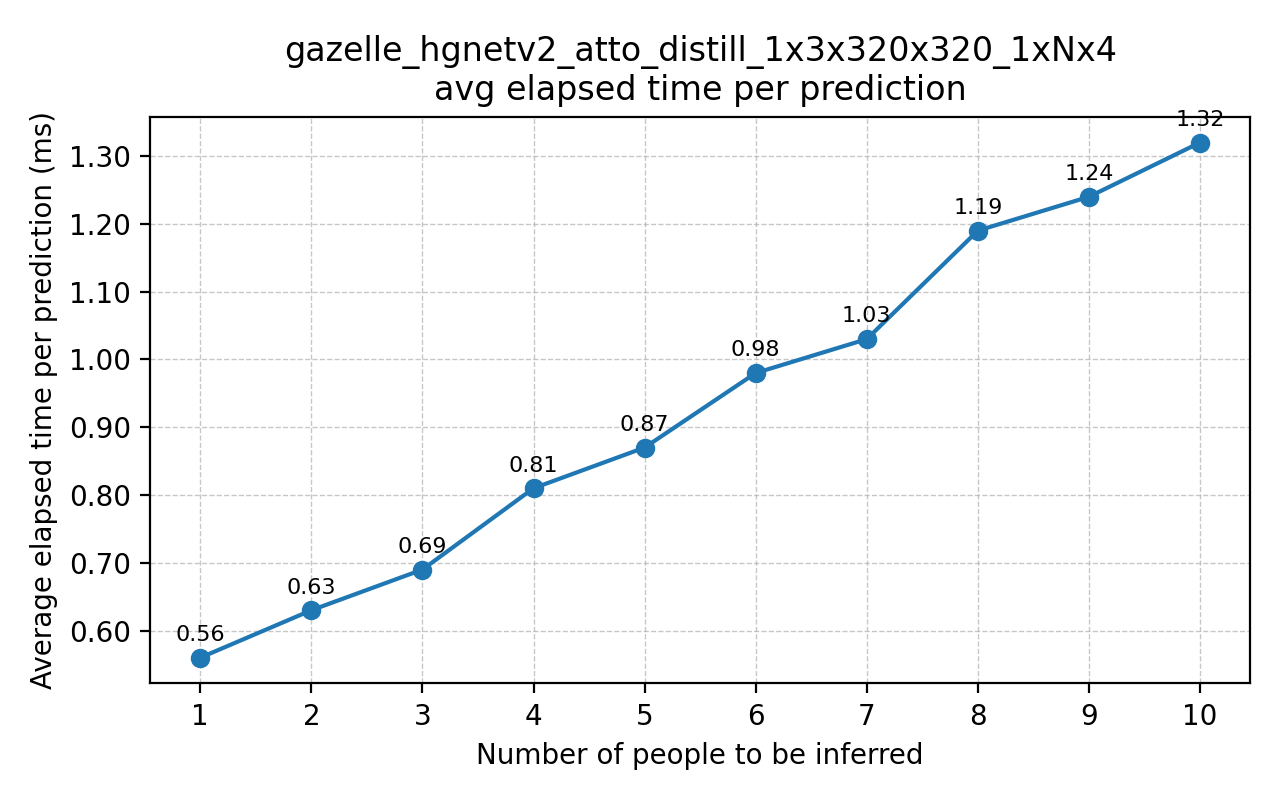

Values plotted in this chart, from the file beside it:
run, avg_ms
1, 0.56
2, 0.63
3, 0.69
4, 0.81
5, 0.87
6, 0.98
7, 1.03
8, 1.19
9, 1.24
10, 1.32
